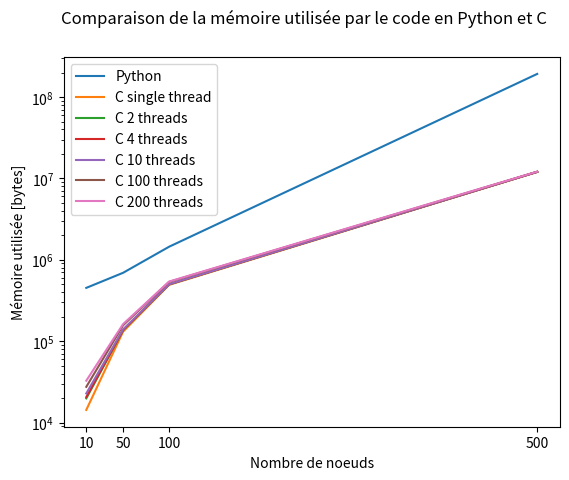

Reproduce this figure in Python.
import matplotlib.pyplot as plt
import numpy as np
#sans affichage du résultat
python = [451329,691532,1446172,192154021]
c1 = [14280,130760,492360,12025160]
c2 = [19788,136268,497868,12030668]
c4 = [20532,137012,498612,12031412]
c10 = [22764,139244,500844,12033644]
c100 = [27444,156724,534324,12037124]
c200 = [32644,161924,539524,12104324]
node_values = [10,50,100,500]

plot = plt.figure()
plot.suptitle('Comparaison de la mémoire utilisée par le code en Python et C')
plt.plot(node_values, python,label='Python')
plt.plot(node_values, c1, label='C single thread')
plt.plot(node_values, c2, label='C 2 threads')
plt.plot(node_values, c4, label='C 4 threads')
plt.plot(node_values, c10, label='C 10 threads')
plt.plot(node_values, c100, label='C 100 threads')
plt.plot(node_values, c200, label='C 200 threads')
plt.yscale('log')
""" plt.xscale('log') """
plt.xticks(node_values)
plt.ylabel('Mémoire utilisée [bytes]')
plt.xlabel('Nombre de noeuds')
plt.legend()
plt.show()